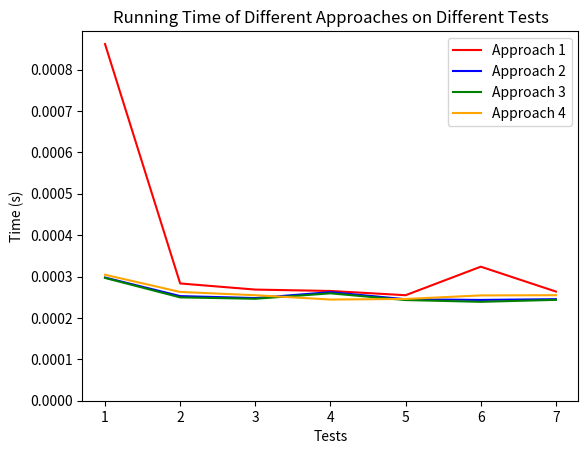

Generate this figure with matplotlib:
import os
import time
import matplotlib.pyplot as plt

PROGRAMS = 4
TESTS = 7

def main():
    os.system("mkdir output")
    result = [[0 for _ in range(TESTS + 1)] for _ in range(PROGRAMS + 1)]

    for program in range(1, PROGRAMS + 1):
        os.system(f"g++ -std=c++11 -O2 {program}.cpp -o output\\{program}.exe")
        for test in range(1, TESTS + 1):
            start = time.time()
            os.system(f"output\\{program}.exe < tests\\{test}.in > output\\{program}_{test}.out")
            end = time.time()
            result[program][test] = end - start
    
    with open("result.csv", "w") as f:
        f.write("Program\\Test")
        for test in range(1, TESTS + 1):
            f.write(f",{test}")
        f.write("\n")
        for program in range(1, PROGRAMS + 1):
            f.write(f"{program}")
            for test in range(1, TESTS + 1):
                f.write(f",{result[program][test]:.6f}")
            f.write("\n")
    
    x = list(range(1, TESTS + 1))
    y = [[result[program][test] for test in range(1, TESTS + 1)] for program in range(1, PROGRAMS + 1)]
    legend = [f"Approach {program}" for program in range(1, PROGRAMS + 1)]
    colors = ["red", "blue", "green", "orange"]
    for i in range(PROGRAMS):
        plt.plot(x, y[i], color=colors[i], label=legend[i])
    plt.ylim(bottom=0)
    plt.xlabel("Tests")
    plt.ylabel("Time (s)")
    plt.legend()
    plt.title("Running Time of Different Approaches on Different Tests")
    plt.savefig("result.png")

if __name__ == '__main__':
    main()
